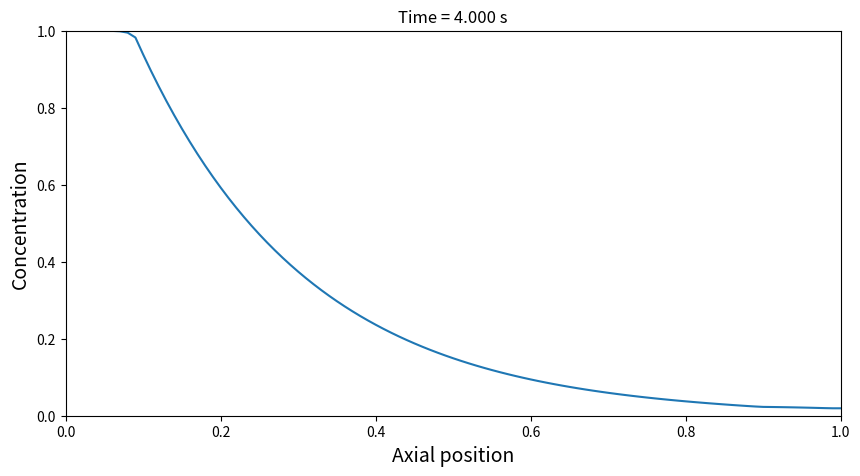

Write the Python code that produced this figure.
import numpy as np
import matplotlib.pyplot as plt

# Getting all the variables
Nx = 100 ## Grid points
Nt = 200 # Time steps
diam = 0.04 # Diameter
phiv = 6.3e-4 #volumetric flow rate
D = 1e-3
cL = 1 # Inlet conc
cR = 0 
t_end = 4 # 4 sec
x_end = 1 # Length
kR = 1.2 

u = phiv / (np.pi*(diam/2)**2) 

dt = t_end / Nt
dx  = x_end / Nx

#Fourier Number
Fo = D * dt / dx**2
#print(Fo)
#Uncomment above line to verify that the Fourier number is less than 0.5

# Courant number
Co = u* dt /dx
#print(Co)
#Uncomment to see that Co is less than 1

x = np.linspace(0,x_end, Nx+1)
c = np.zeros(Nx+1)

c[0] = cL
c[Nx] = cR
t = 0


def reaction(c):
    return -kR*c

plt.ion()
figure, ax = plt.subplots(figsize = (10, 5))
line = []
line += ax.plot(x, c)
plt.title(f"Time: {t:5.3f} s", fontsize = 16)
plt.xlabel('Axial position', fontsize = 14)
plt.ylabel('Concentration', fontsize=14)
plt.xlim(0, x_end)
plt.ylim(0, max(cL, cR))
plt.grid
iplot = 0

for n in range(Nt):
    t += dt
    c_old = np.copy(c) ## doing c_old = c then modification of c_old will also modify c
    c[0] = cL

    rxn = reaction(c_old)
    for i in range(1, Nx):
        if dx*i < 0.1 or dx*i>0.9:
            c[i] = c_old[i] + Fo *c_old[i-1] -2*Fo*c_old[i] + Fo*c_old[i+1] - Co*0.5*(c_old[i]-c_old[i-1]) # No reaction
        else:
            c[i] = c_old[i] + Fo *c_old[i-1] -2*Fo*c_old[i] + Fo*c_old[i+1] - Co*0.5*(c_old[i]-c_old[i-1]) + rxn[i]*dt
    c[Nx] = c[Nx-1]

    iplot += 1
    if (iplot % 4 == 0):
        plt.title(f"Time = {t:5.3f} s")
        line[0].set_ydata(c)
        figure.canvas.draw()
        figure.canvas.flush_events()
        iplot = 0


plt.show()